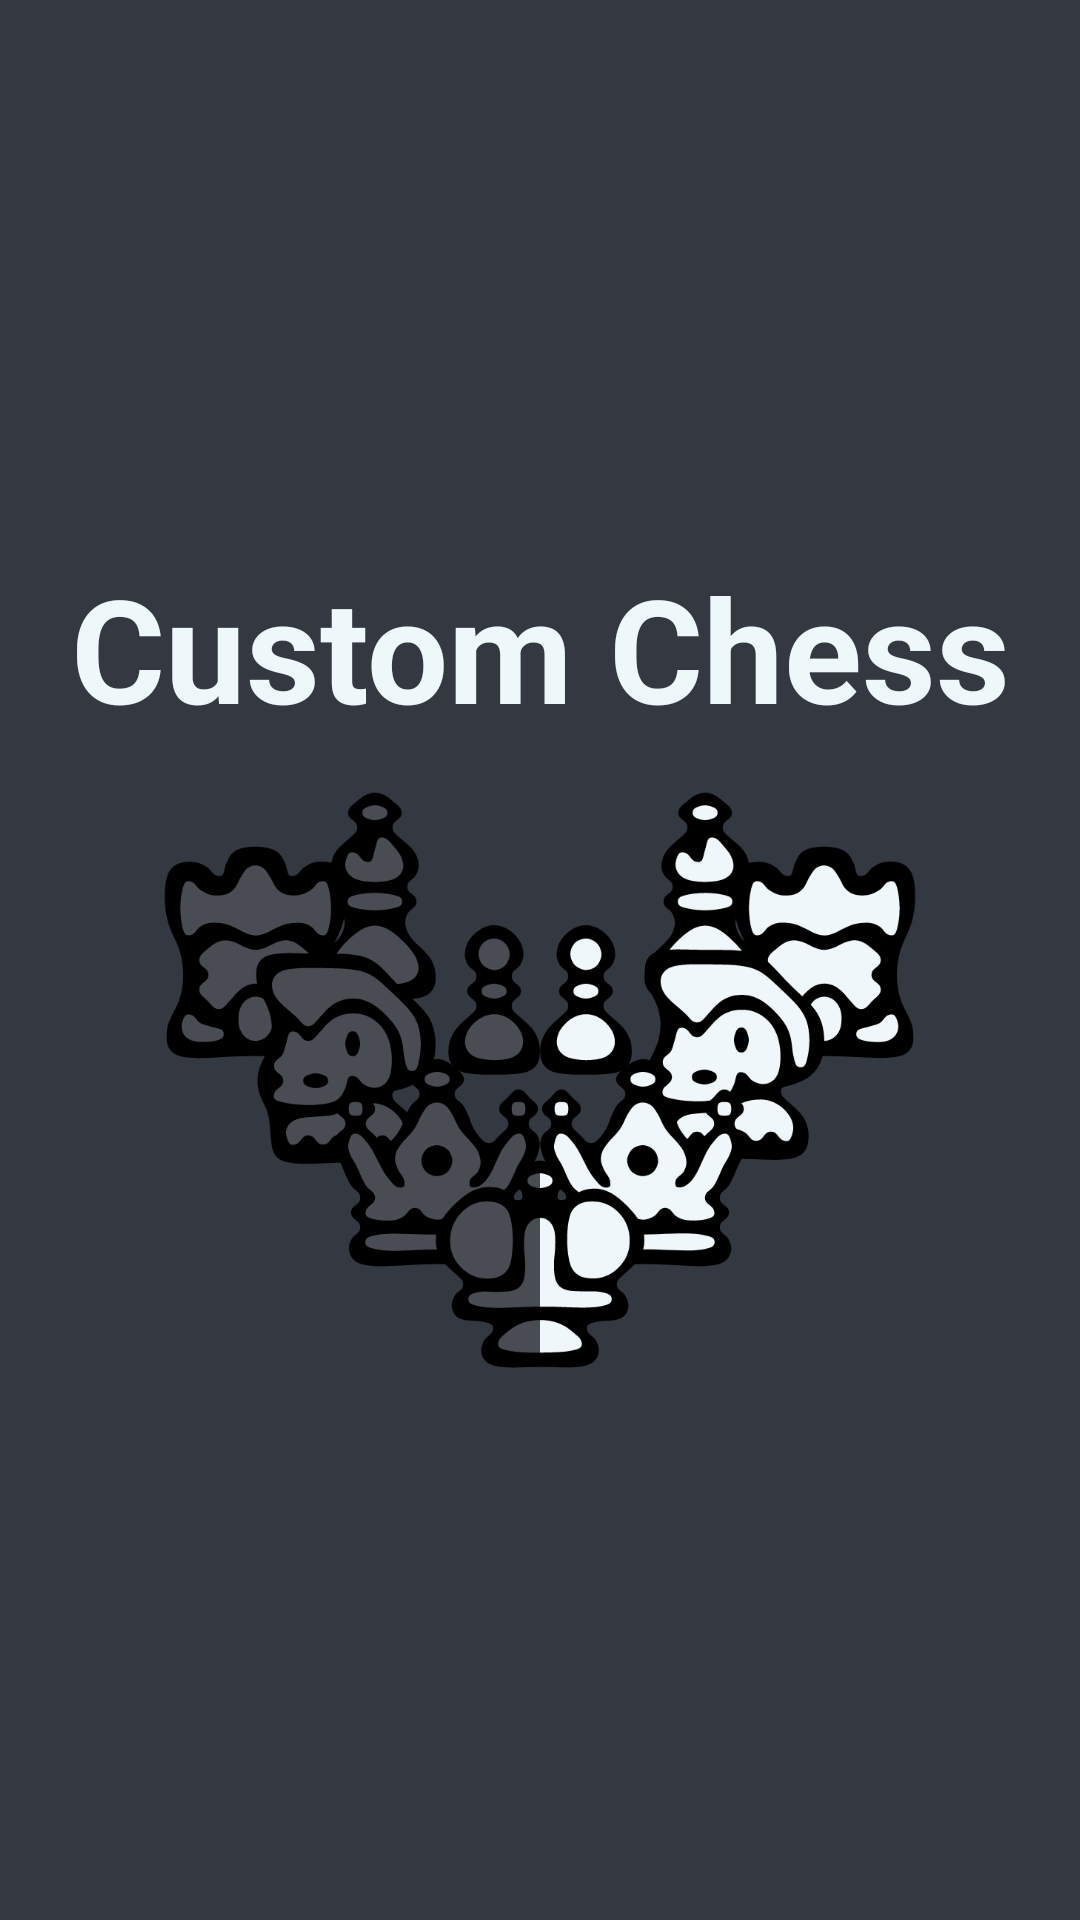

This screen was rendered from an Android layout file. Write that file and the resources it references.
<!-- AndroidManifest.xml: application theme AppTheme -->
<!-- res/layout/activity_main.xml -->
<?xml version="1.0" encoding="utf-8"?>
<LinearLayout xmlns:android="http://schemas.android.com/apk/res/android"
	xmlns:tools="http://schemas.android.com/tools"
	android:layout_width="match_parent"
	android:layout_height="match_parent"
	android:gravity="center"
	android:orientation="vertical"
	tools:context=".activity.MainActivity">
	
	<TextView
		style="@style/Title"
		android:text="@string/app_name"
		android:textSize="48sp" />
	
	<ImageView
		style="@style/Image"
		android:contentDescription="@string/logo"
		android:src="@drawable/chess_icon" />
	
	<LinearLayout style="@style/ButtonList">
		
		<Button
			style="@style/Default"
			android:onClick="play"
			android:text="@string/play" />
		
		<Button
			style="@style/Default"
			android:onClick="boardEditor"
			android:text="@string/board_editor" />
		
		<Button
			style="@style/Default"
			android:onClick="pieceEditor"
			android:text="@string/piece_editor" />
	</LinearLayout>
</LinearLayout>
<!-- resources referenced by this layout -->
<resources>
  <!-- drawable chess_icon: png bitmap (drawable, 96616 bytes) -->
  <string name="app_name">Custom Chess</string>
  <string name="board_editor">Board Editor</string>
  <string name="logo">Logo</string>
  <string name="piece_editor">Piece Editor</string>
  <string name="play">Play</string>
  <style name="Default">
  		<item name="android:layout_width">match_parent</item>
  		<item name="android:layout_height">wrap_content</item>
  		<item name="android:layout_margin">8dp</item>
  	</style>
  <style name="Image" parent="Default">
  		<item name="android:layout_height">192dp</item>
  	</style>
  <style name="Title" parent="Default">
  		<item name="android:textSize">24sp</item>
  		<item name="android:textStyle">bold</item>
  	</style>
  <style name="AppTheme" parent="Theme.AppCompat.NoActionBar">
  		<item name="android:windowBackground">@color/very_dark</item>
  		
  		<item name="android:textViewStyle">@style/TextStyle</item>
  		<item name="android:checkedTextViewStyle">@style/TextStyle</item>
  		<item name="buttonStyle">@style/ButtonStyle</item>
  		<item name="editTextStyle">@style/EditTextStyle</item>
  		<item name="switchStyle">@style/SwitchStyle</item>
  	</style>
  <color name="very_dark">#343841</color>
  <style name="TextStyle" parent="android:Widget.TextView">
  		<item name="android:textAlignment">center</item>
  		<item name="android:textColor">@color/very_light</item>
  		<item name="android:textSize">16sp</item>
  	</style>
  <style name="ButtonStyle" parent="android:Widget.Button">
  		<item name="android:background">@drawable/button</item>
  		<item name="android:padding">16dp</item>
  		<item name="android:textAlignment">center</item>
  		<item name="android:textColor">@color/very_dark</item>
  		<item name="android:textSize">16sp</item>
  		<item name="android:textStyle">bold</item>
  	</style>
  <style name="EditTextStyle" parent="android:Widget.EditText">
  		<item name="android:background">@drawable/light_black_panel</item>
  		<item name="android:padding">16dp</item>
  		<item name="android:textAlignment">center</item>
  		<item name="android:textColor">@color/very_light</item>
  		<item name="android:textColorHint">@color/light</item>
  		<item name="android:textCursorDrawable">@null</item>
  		<item name="android:textSize">16sp</item>
  		<item name="android:textStyle">bold</item>
  	</style>
  <style name="SwitchStyle" parent="TextAppearance.AppCompat.Widget.Switch">
  	
  	</style>
  <color name="very_light">#eef7fa</color>
  <!-- drawable button (drawable) -->
  <?xml version="1.0" encoding="utf-8"?>
  <selector xmlns:android="http://schemas.android.com/apk/res/android">
  	<item android:drawable="@drawable/dark_panel" android:state_pressed="true" />
  	<item android:drawable="@drawable/panel" />
  </selector>
  <!-- drawable light_black_panel (drawable) -->
  <?xml version="1.0" encoding="utf-8"?>
  <shape xmlns:android="http://schemas.android.com/apk/res/android"
  	android:shape="rectangle">
  	<solid android:color="@color/dark"/>
  	<corners android:radius="16dp" />
  	<padding
  		android:bottom="16dp"
  		android:left="16dp"
  		android:right="16dp"
  		android:top="16dp" />
  </shape>
  <color name="light">#b6bfc7</color>
  <!-- drawable dark_panel (drawable) -->
  <?xml version="1.0" encoding="utf-8"?>
  <shape xmlns:android="http://schemas.android.com/apk/res/android"
  	android:shape="rectangle">
  	<solid android:color="@color/light"/>
  	<corners android:radius="16dp" />
  	<padding
  		android:bottom="16dp"
  		android:left="16dp"
  		android:right="16dp"
  		android:top="16dp" />
  </shape>
  <!-- drawable panel (drawable) -->
  <?xml version="1.0" encoding="utf-8"?>
  <shape xmlns:android="http://schemas.android.com/apk/res/android"
  	android:shape="rectangle">
  	<solid android:color="@color/very_light"/>
  	<corners android:radius="16dp" />
  	<padding
  		android:bottom="16dp"
  		android:left="16dp"
  		android:right="16dp"
  		android:top="16dp" />
  </shape>
  <color name="dark">#4a4c53</color>
</resources>
